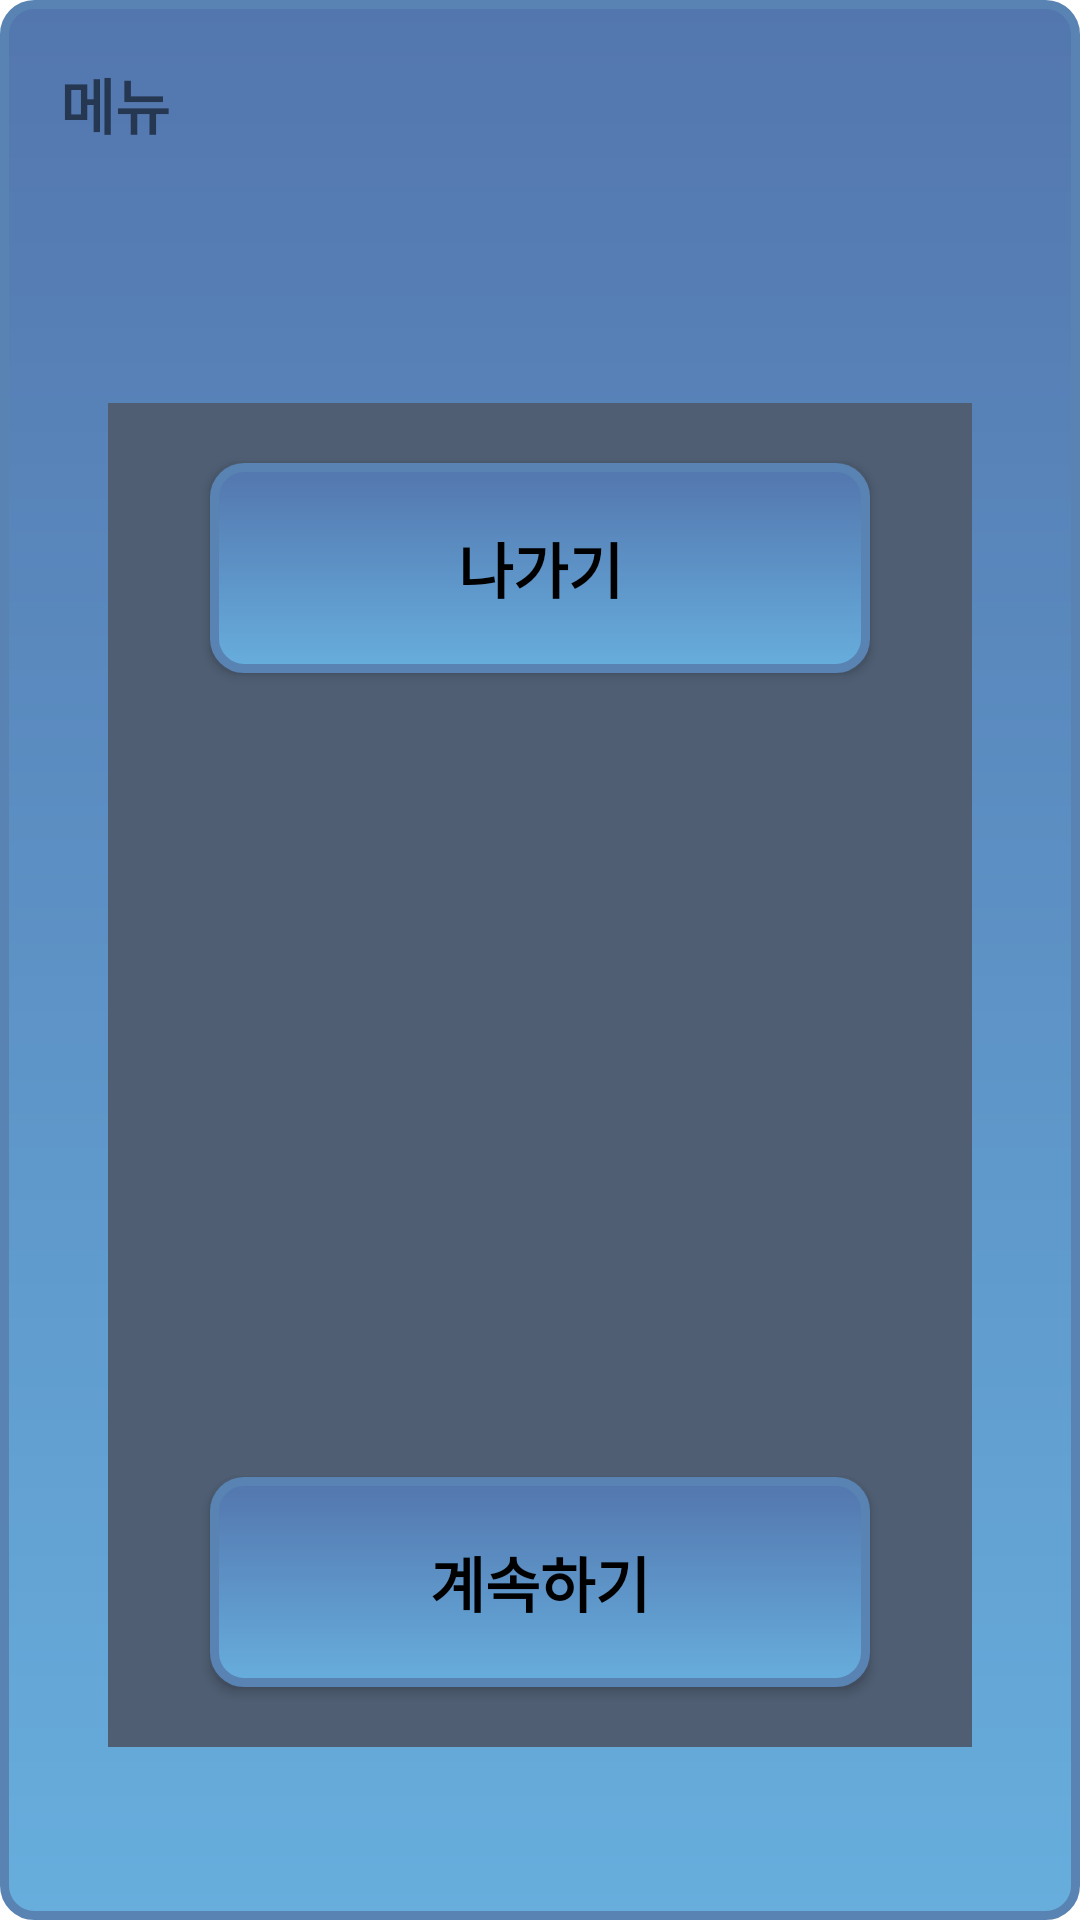

Here is an Android app screen rendered from its layout file. Give the layout XML and the strings, colors and styles it references.
<!-- AndroidManifest.xml: application theme Theme.Rc3b4week -->
<!-- res/layout/customdialog_ingame.xml -->
<?xml version="1.0" encoding="utf-8"?>
<androidx.constraintlayout.widget.ConstraintLayout xmlns:android="http://schemas.android.com/apk/res/android"
    android:layout_width="wrap_content"
    android:layout_height="wrap_content"
    android:minWidth="350dp"
    android:minHeight="300dp"
    android:background="@drawable/custom_dialog_stroke"
    xmlns:app="http://schemas.android.com/apk/res-auto">

    <TextView
        android:id="@+id/tv_dg_title"
        android:layout_width="wrap_content"
        android:layout_height="wrap_content"
        android:text="메뉴"
        android:textStyle="bold"
        android:textSize="20sp"
        android:layout_marginTop="20dp"
        android:layout_marginStart="20dp"
        app:layout_constraintTop_toTopOf="parent"
        app:layout_constraintStart_toStartOf="parent"/>

    <FrameLayout
        android:layout_width="0dp"
        android:layout_height="0dp"
        app:layout_constraintBottom_toBottomOf="parent"
        app:layout_constraintEnd_toEndOf="parent"
        app:layout_constraintHeight_percent="0.7"
        app:layout_constraintStart_toStartOf="parent"
        app:layout_constraintTop_toTopOf="parent"
        app:layout_constraintVertical_bias="0.7"
        app:layout_constraintWidth_percent="0.8"
        android:background="#4F5E73">

        <androidx.appcompat.widget.AppCompatButton
            android:id="@+id/bt_start"
            android:layout_width="220dp"
            android:layout_height="70dp"
            android:layout_gravity="center_horizontal"
            android:layout_marginTop="20dp"
            android:background="@drawable/custom_dialog_stroke"
            android:text="나가기"
            android:textColor="@color/black"
            android:textStyle="bold"
            android:textSize="20sp"/>

        <androidx.appcompat.widget.AppCompatButton
            android:id="@+id/bt_end"
            android:layout_width="220dp"
            android:layout_height="70dp"
            android:text="계속하기"
            android:background="@drawable/custom_dialog_stroke"
            android:layout_gravity="center_horizontal |bottom"
            android:layout_marginBottom="20dp"
            android:textColor="@color/black"
            android:textStyle="bold"
            android:textSize="20sp"/>

    </FrameLayout>



</androidx.constraintlayout.widget.ConstraintLayout>
<!-- resources referenced by this layout -->
<resources>
  <!-- drawable custom_dialog_stroke (drawable) -->
  <?xml version="1.0" encoding="utf-8"?>
  <shape xmlns:android="http://schemas.android.com/apk/res/android"
      android:shape="rectangle">
  
      <stroke
          android:width="3dp"
          android:color="#5883B3"/>
      <corners
          android:radius="10dp"/>
      <gradient
          android:startColor="#67AEDD"
          android:endColor="#5376AE"
          android:angle="90"/>
  
  </shape>
  <style name="Theme.Rc3b4week" parent="Theme.MaterialComponents.DayNight.DarkActionBar">
          
          <item name="colorPrimary">@color/purple_500</item>
          <item name="colorPrimaryVariant">@color/purple_700</item>
          <item name="colorOnPrimary">@color/white</item>
          
          <item name="colorSecondary">@color/teal_200</item>
          <item name="colorSecondaryVariant">@color/teal_700</item>
          <item name="colorOnSecondary">@color/black</item>
          
          <item name="android:statusBarColor" tools:targetApi="l">?attr/colorPrimaryVariant</item>
          <item name="windowActionBar">false</item>
          <item name="windowNoTitle">true</item>
          
      </style>
  <!-- not gathered from this repository: default colours our renderer supplied (Android Studio template values) -->
  <color name="purple_500">#FF6200EE</color>
  <color name="purple_700">#FF3700B3</color>
  <color name="teal_200">#FF03DAC5</color>
  <color name="teal_700">#FF018786</color>
  <color name="black">#FF000000</color>
  <color name="white">#FFFFFFFF</color>
</resources>
